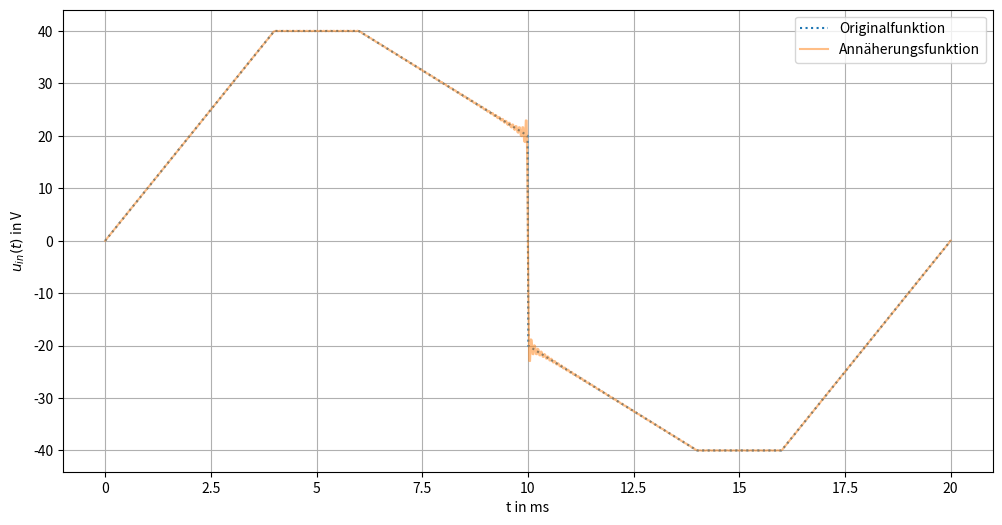

Generate this figure with matplotlib:

# importieren von den benötigten Bibliotheken

import matplotlib
import matplotlib.pyplot as plt
import numpy as np
import matplotlib.ticker as ticker

# bekannte Werte

U_0 = 40
R = 2 * np.pi
L = (2 * np.pi) / (400 * np.pi)
leaps = [0.004, 0.006, 0.01, 0.014, 0.016]
T = 0.02
omega_0 = (2*np.pi)/(T)

# Definition des Eingangssignals

def u_in(value, leap, U_0):
    
    u_ins = np.array([])
    
    for x in value:
    
        if(x<leap[0]):
            u_ins = np.append(u_ins, (10000 * x));

        elif((x>leap[0]) and (x<leap[1])):
            u_ins = np.append(u_ins, (U_0))

        elif((x>leap[1]) and (x<leap[2])):
            u_ins = np.append(u_ins, (-5000 * x + 70))

        elif((x>leap[2]) and (x<leap[3])):
            u_ins = np.append(u_ins, (-5000 * x + 30))

        elif((x>leap[3]) and (x<leap[4])):
            u_ins = np.append(u_ins, (-U_0))

        elif((x>leap[4])):
            u_ins = np.append(u_ins, (10000 * x - 200))

    return u_ins


# Berechnung der b_ks

def b_k(u_in, x, omega_0, a, b, k_max, n=1000):
    b_k = np.array([])
    
    for k in range(1, k_max+1):
        b_k = np.append(b_k, (2/b)*np.trapz(u_in*np.sin(k*omega_0*x), x, (b-a)/n))
        
    return b_k

# Definieren der Synthesegleichung
    
def synth_u_in(b_k, x, omega_0):
    u_in_synth = np.zeros(len(x))
    u_in_sin = []
    
    for k, b in enumerate(b_k):
        u_in_synth += b * np.sin((k+1)*omega_0*x)
        u_in_sin.append(np.sin((k+1)*omega_0*x))
        
    return u_in_synth, u_in_sin

# Definieren der Übertragungsfunktion

def H(omega, R, L):
    z = (1)/(1 + (1j*omega*L) / (R))
    return abs(z), np.angle(z)

# Definieren der Ausgangsignals

def u_out(b_k, R, L, omega_0, x):
    
    u_out = []
    
    for k, bk in enumerate(b_k):
        
        abs_H, ang_H = H(omega_0*(k+1), R, L)
        
        u_out.append(bk * abs_H * np.sin((k+1)*x*omega_0 + ang_H))
        
    return u_out
        

######### 2. Plot #########
    
x = np.linspace(0,0.02,1000)
y = u_in(x, leaps, U_0);

b_k_250 = b_k(y, x, omega_0, 0, T, 250)
u_in_synth_250, u_in_sin_250 = synth_u_in(b_k_250, x, omega_0)


fig, ax = plt.subplots(figsize=(12,6), dpi=300)
ax.plot(x, y, label="Originalfunktion", linestyle="dotted")

ax.plot(x, u_in_synth_250, label = "Annäherungsfunktion", alpha=0.5)

# for i, sin in enumerate(u_in_sin_5):
    
#     ax.plot(x, b_k_5[i] * sin, alpha=0.8, label = f"{i}. Oberschwingung")

scale_x = 1e-3
ticks_x = ticker.FuncFormatter(lambda x, pos: '{0:g}'.format(x/scale_x))
ax.xaxis.set_major_formatter(ticks_x)

ax.set(xlabel='t in ms', ylabel='$u_{in}(t)$ in V')
       
ax.grid()
plt.legend()
#plt.savefig("plot_2.pdf")
plt.show()

        

